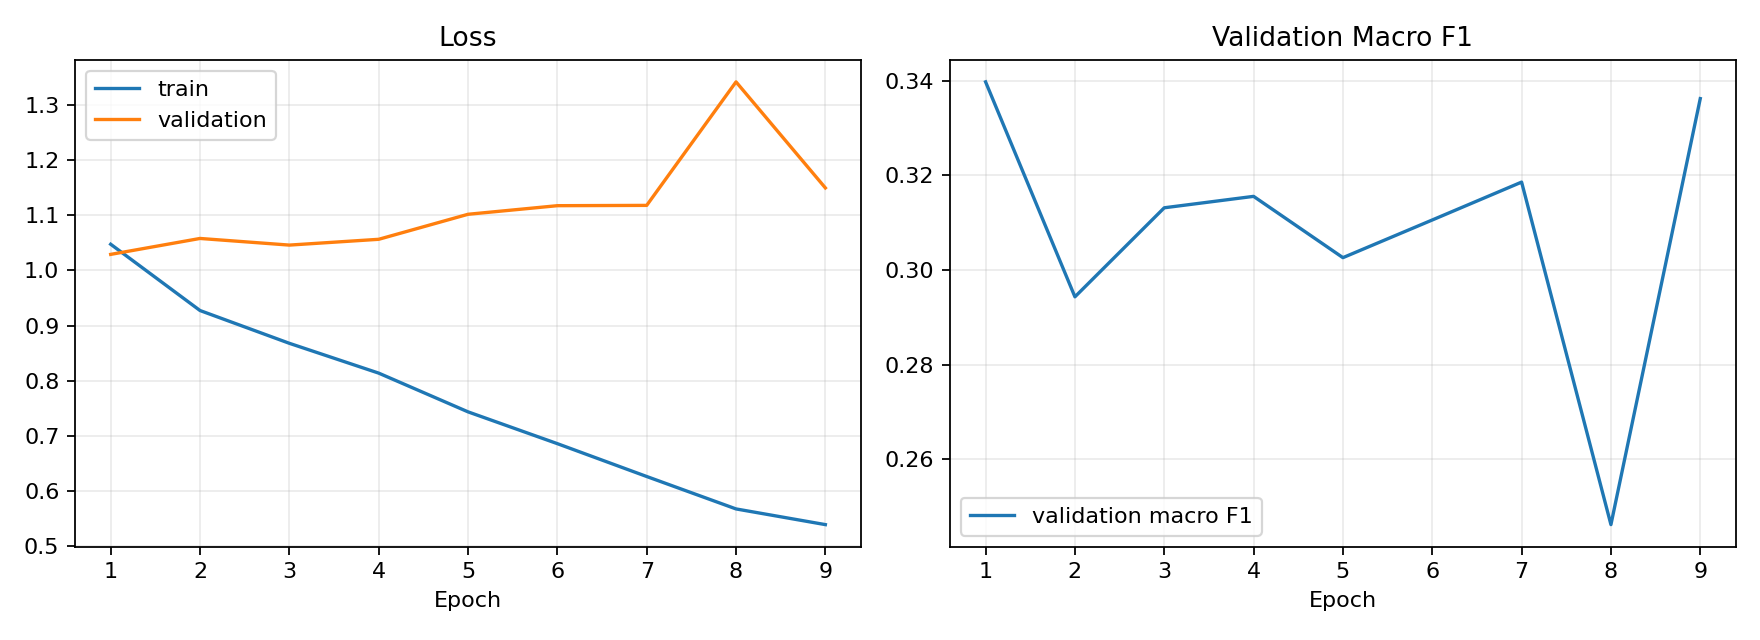

The data file committed next to this chart (first rows):
epoch, train_loss, val_loss, val_macro_f1
1, 1.048, 1.029, 0.3398
2, 0.9273, 1.058, 0.2944
3, 0.8679, 1.046, 0.3132
4, 0.8138, 1.057, 0.3156
5, 0.7435, 1.102, 0.3026
6, 0.6858, 1.117, 0.3106
7, 0.6263, 1.118, 0.3186
8, 0.5674, 1.342, 0.2462
9, 0.539, 1.15, 0.3362
